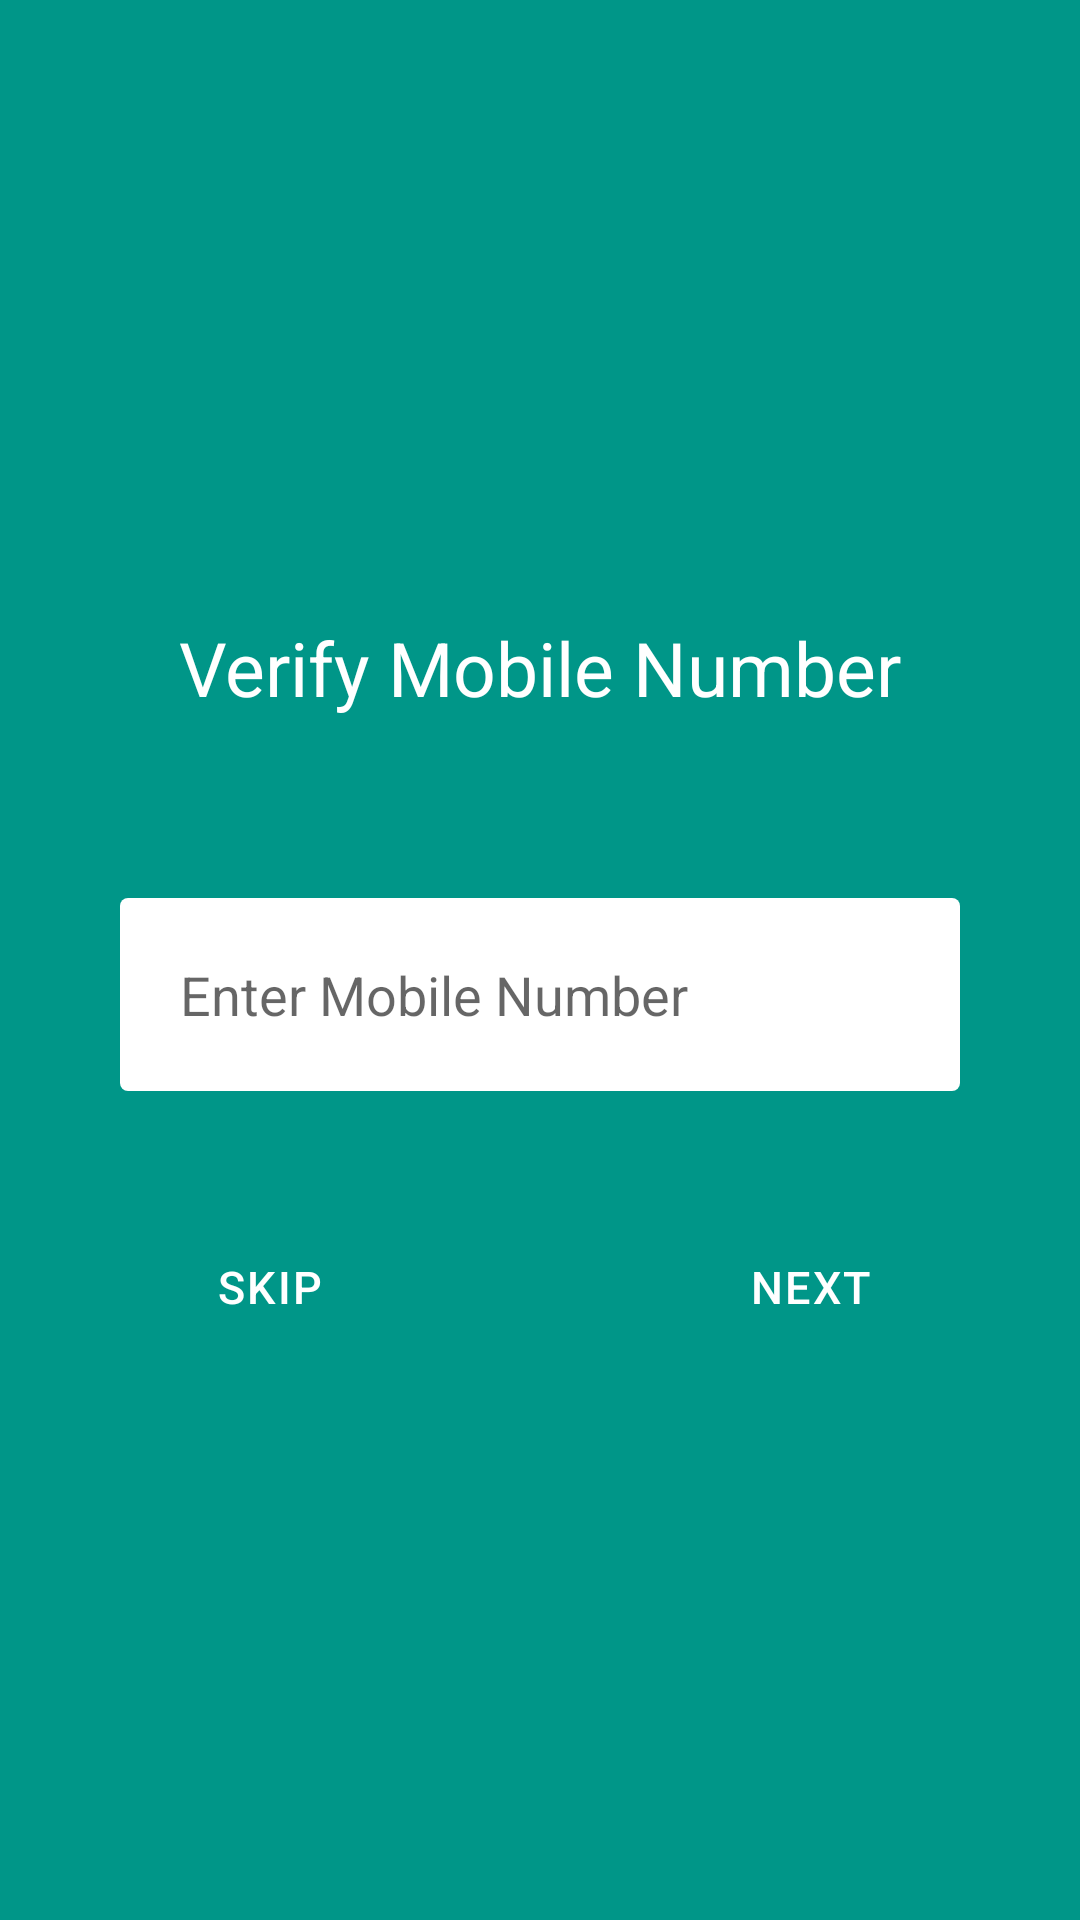

Here is an Android app screen rendered from its layout file. Give the layout XML and the strings, colors and styles it references.
<!-- AndroidManifest.xml: application theme AppTheme -->
<!-- res/layout/fragment_mobile_verification.xml -->
<?xml version="1.0" encoding="utf-8"?>
<LinearLayout xmlns:android="http://schemas.android.com/apk/res/android"
    android:id="@+id/main_layout"
    android:layout_width="match_parent"
    android:layout_height="wrap_content"
    android:layout_gravity="center"
    android:background="@color/primary"
    android:gravity="center"
    android:orientation="vertical">

    <ViewFlipper
        android:id="@+id/view_flipper"
        android:layout_width="match_parent"
        android:layout_height="wrap_content">

        <LinearLayout
            android:layout_width="match_parent"
            android:layout_height="wrap_content"
            android:orientation="vertical">

            <TextView
                style="@style/primaryBoxButton"
                android:layout_width="match_parent"
                android:layout_height="wrap_content"
                android:gravity="center"
                android:padding="@dimen/paddingM"
                android:text="Verify Mobile Number"
                android:textSize="25dp" />

            <EditText
                android:id="@+id/mobile_text"
                android:layout_width="match_parent"
                android:layout_height="wrap_content"
                android:layout_margin="@dimen/paddingL"
                android:background="@drawable/edit_text_white_rounded"
                android:hint="Enter Mobile Number"
                android:inputType="phone"
                android:padding="@dimen/paddingM" />

        </LinearLayout>


        <LinearLayout
            android:layout_width="match_parent"
            android:layout_height="wrap_content"
            android:orientation="vertical">


            <TextView
                style="@style/primaryBoxButton"
                android:layout_width="match_parent"
                android:layout_height="wrap_content"
                android:gravity="center"
                android:padding="@dimen/paddingM"
                android:text="Enter OTP"
                android:textSize="25dp" />

            <EditText
                android:id="@+id/otp_text"
                android:layout_width="match_parent"
                android:layout_height="wrap_content"
                android:layout_margin="@dimen/paddingL"
                android:background="@drawable/edit_text_white_rounded"
                android:hint="Enter OTP"
                android:inputType="number"
                android:padding="@dimen/paddingM" />

        </LinearLayout>


    </ViewFlipper>


    <LinearLayout
        android:layout_width="match_parent"
        android:layout_height="wrap_content"
        android:orientation="horizontal">

        <Button
            android:id="@+id/skip_btn"
            style="@style/button.primary"
            android:layout_width="0dp"
            android:layout_height="wrap_content"
            android:layout_weight="1"
            android:padding="@dimen/paddingSM"
            android:text="SKIP" />

        <Button
            android:id="@+id/next_btn"
            style="@style/button.primary"
            android:layout_width="0dp"
            android:layout_height="wrap_content"
            android:layout_weight="1"
            android:padding="@dimen/paddingSM"
            android:text="NEXT" />

    </LinearLayout>

</LinearLayout>
<!-- resources referenced by this layout -->
<resources>
  <color name="primary">#009688</color>
  <dimen name="paddingL">40dp</dimen>
  <dimen name="paddingM">20dp</dimen>
  <dimen name="paddingSM">15dp</dimen>
  <!-- drawable edit_text_white_rounded (drawable) -->
  <?xml version="1.0" encoding="utf-8"?>
  <shape xmlns:android="http://schemas.android.com/apk/res/android">
      <solid android:color="@android:color/primary_text_dark" />
      <corners android:radius="8px" />
      <stroke
          android:width="0dp"
          android:color="#A4C2E0" />
      <padding
          android:bottom="@dimen/button_padding_tb"
          android:left="@dimen/button_padding_lr"
          android:right="@dimen/button_padding_lr"
          android:top="@dimen/button_padding_tb" />
  </shape>
  <style name="button.primary" parent="Base.Widget.AppCompat.Button.Small">
          <item name="android:layout_width">wrap_content</item>
          <item name="android:layout_height">wrap_content</item>
          <item name="android:gravity">center</item>
          <item name="android:stateListAnimator">@null</item>
          <item name="android:background">@drawable/primary_btn</item>
          <item name="android:textColor">@color/white</item>
          <item name="android:minHeight">24dip</item>
          <item name="android:minWidth">48dip</item>
          <item name="android:textSize">15sp</item>
          <item name="android:colorPressedHighlight">@color/tgray1</item>
          <item name="android:letterSpacing">0.05</item>
      </style>
  <style name="primaryBoxButton" parent="primaryButton">
          <item name="android:background">@drawable/primary_box_btn</item>
      </style>
  <style name="AppTheme" parent="Theme.AppCompat.Light.DarkActionBar">
          
          <item name="colorPrimary">@color/colorPrimary</item>
          <item name="colorPrimaryDark">@color/colorPrimaryDark</item>
          <item name="colorAccent">@color/colorAccent</item>
      </style>
  <dimen name="button_padding_tb">8dp</dimen>
  <dimen name="button_padding_lr">15dp</dimen>
  <color name="white">#FFFFFF</color>
  <color name="tgray1">#33111214</color>
  <style name="primaryButton" parent="Base.Widget.AppCompat.ButtonBar">
          <item name="android:background">@drawable/primary_btn</item>
          <item name="android:gravity">center</item>
          <item name="android:layout_alignParentBottom">true</item>
          <item name="android:textColor">@color/white</item>
          <item name="android:layout_width">wrap_content</item>
          <item name="android:layout_height">wrap_content</item>
          <item name="android:textAppearance">@android:style/TextAppearance</item>
      </style>
  <color name="colorPrimary">@color/primary</color>
  <color name="colorPrimaryDark">@color/primary_dark</color>
  <color name="colorAccent">@color/accent</color>
  <color name="primary_dark">#00796B</color>
  <color name="accent">#607D8B</color>
</resources>
